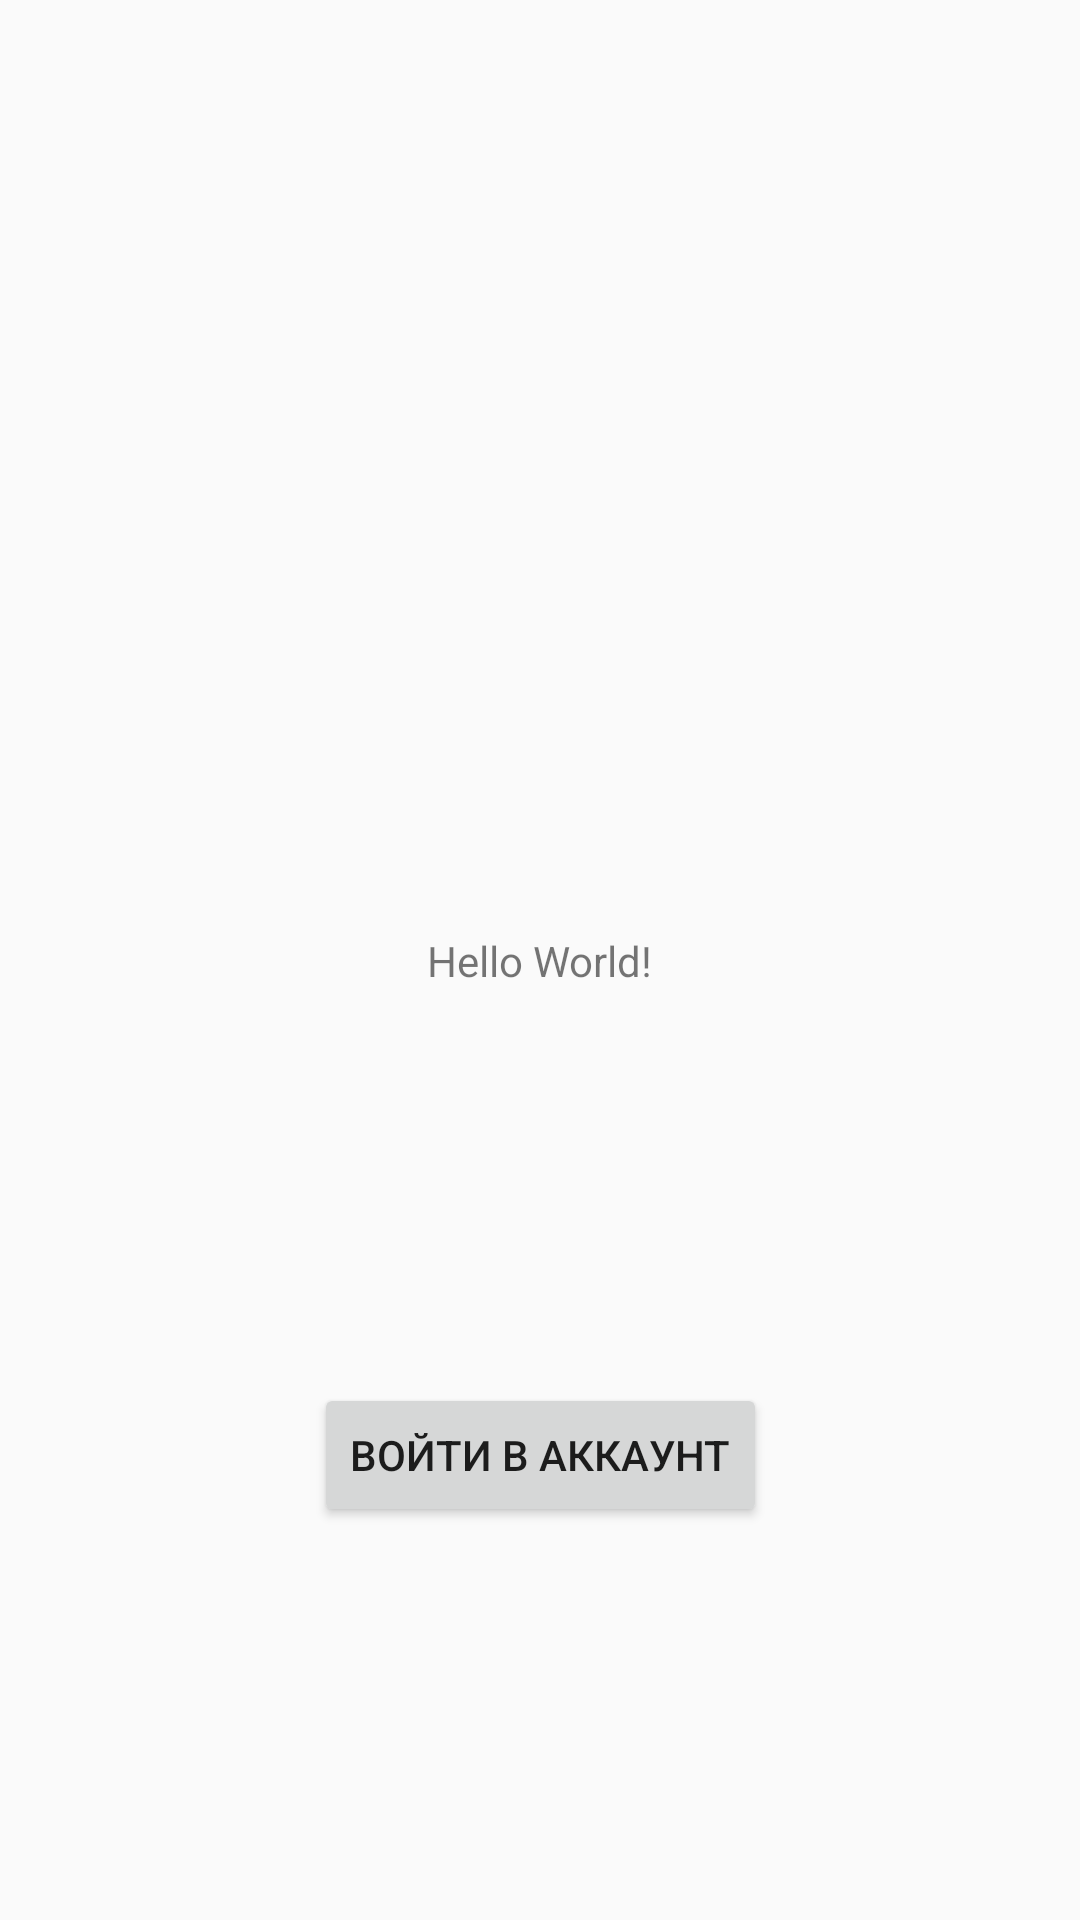

Produce the Android XML layout that renders to this screen, including the resource entries it uses.
<!-- AndroidManifest.xml: application theme Theme.Prakt13 -->
<!-- res/layout/activity_main.xml -->
<?xml version="1.0" encoding="utf-8"?>
<android.support.constraint.ConstraintLayout xmlns:android="http://schemas.android.com/apk/res/android"
    xmlns:app="http://schemas.android.com/apk/res-auto"
    xmlns:tools="http://schemas.android.com/tools"
    android:layout_width="match_parent"
    android:layout_height="match_parent"
    tools:context=".MainActivity">
    <TextView
        android:id="@+id/textView"
        android:layout_width="wrap_content"
        android:layout_height="wrap_content"
        android:text="Hello World!"
        app:layout_constraintBottom_toBottomOf="parent"
        app:layout_constraintEnd_toEndOf="parent"
        app:layout_constraintStart_toStartOf="parent"
        app:layout_constraintTop_toTopOf="parent" />

    <Button
        android:layout_width="wrap_content"
        android:layout_height="wrap_content"
        app:layout_constraintBottom_toBottomOf="parent"
       android:text="@string/vvod"
        app:layout_constraintEnd_toEndOf="parent"
        app:layout_constraintStart_toStartOf="parent"
        app:layout_constraintTop_toBottomOf="@+id/textView" />

</android.support.constraint.ConstraintLayout>
<!-- resources referenced by this layout -->
<resources>
  <string name="vvod">Войти в аккаунт</string>
  <style name="Theme.Prakt13" parent="Theme.AppCompat.Light.DarkActionBar">
          
          <item name="colorPrimary">@color/purple_500</item>
          <item name="colorPrimaryDark">@color/purple_700</item>
          <item name="colorAccent">@color/teal_200</item>
          
      </style>
  <!-- not gathered from this repository: default colours our renderer supplied (Android Studio template values) -->
  <color name="purple_500">#FF6200EE</color>
  <color name="purple_700">#FF3700B3</color>
  <color name="teal_200">#FF03DAC5</color>
</resources>
